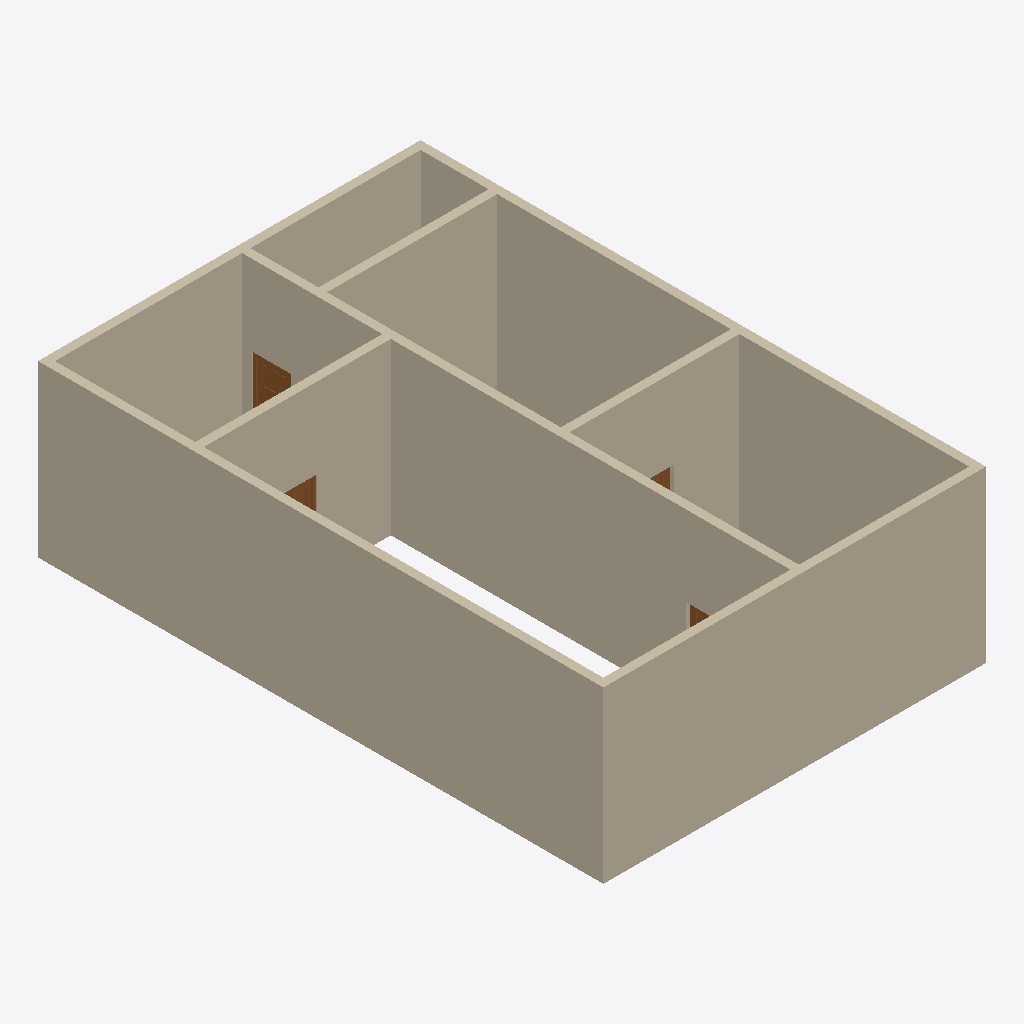
Isometric view of an IFC building model (IFC-SPF (STEP), schema IFC2X3, length unit millimetre), seen from the south-west, elements coloured by IFC class: 8 walls (beige), 4 doors (brown).
Extent 9.0 m × 13.3 m × 4.0 m (x, y, z). Storeys (1): Level 1 at 0.00 m. Elements (19): 8 IfcWallStandardCase, 5 IfcBuildingElementProxy, 4 IfcDoor, 2 IfcFlowTerminal.

HEADER;
FILE_DESCRIPTION(('ViewDefinition [CoordinationView]'),'2;1');
FILE_NAME('','2015-02-11T15:23:21',(''),(''),'The EXPRESS Data Manager Version 5.02.0100.07 : 28 Aug 2013','20140322_1515(x64) - Exporter 2015.0.2014.0322 - Default UI','');
FILE_SCHEMA(('IFC2X3'));
ENDSEC;
DATA;
#94=IFCPROJECT('1SOm_q9MHDUv3NPO40nm$U',#41,'',$,$,'[local-path]','',(#83,#91),#78);
#43066=IFCSITE('1SOm_q9MHDUv3NPO40nm$S',#41,'Default',$,'',#43065,$,$,.ELEMENT.,$,$,$,$,$);
#104=IFCBUILDING('1SOm_q9MHDUv3NPO40nm$V',#41,'',$,$,#32,$,'',.ELEMENT.,$,$,$);
#113=IFCBUILDINGSTOREY('1SOm_q9MHDUv3NPO7$EFNb',#41,'Level 1',$,$,#111,$,'Level 1',.ELEMENT.,0.0);
#1127=IFCWALLSTANDARDCASE('0ZgeiyCmnCjRL$IP9f_TrP',#41,'Basic Wall:Wall 1:2398',$,'Basic Wall:Wall 1:1504',#1107,#1125,'2398');
#17651=IFCWALLSTANDARDCASE('1a3r_iEGbBWuRW4IleiwAS',#41,'Basic Wall:Wall 1:5113',$,'Basic Wall:Wall 1:1504',#17631,#17649,'5113');
#1003=IFCWALLSTANDARDCASE('0ZgeiyCmnCjRL$IP9f_TqI',#41,'Basic Wall:Wall 1:2325',$,'Basic Wall:Wall 1:1504',#983,#1001,'2325');
#1189=IFCWALLSTANDARDCASE('0ZgeiyCmnCjRL$IP9f_TsZ',#41,'Basic Wall:Wall 1:2468',$,'Basic Wall:Wall 1:1504',#1169,#1187,'2468');
#864=IFCWALLSTANDARDCASE('0ZgeiyCmnCjRL$IP9f_Tpy',#41,'Basic Wall:Wall 1:2299',$,'Basic Wall:Wall 1:1504',#837,#862,'2299');
#1065=IFCWALLSTANDARDCASE('0ZgeiyCmnCjRL$IP9f_Tq_',#41,'Basic Wall:Wall 1:2361',$,'Basic Wall:Wall 1:1504',#1045,#1063,'2361');
#1251=IFCWALLSTANDARDCASE('0ZgeiyCmnCjRL$IP9f_TtB',#41,'Basic Wall:Wall 1:2508',$,'Basic Wall:Wall 1:1504',#1231,#1249,'2508');
#17589=IFCWALLSTANDARDCASE('1a3r_iEGbBWuRW4Ileiw9K',#41,'Basic Wall:Wall 1:4913',$,'Basic Wall:Wall 1:1504',#17569,#17587,'4913');
#17439=IFCDOOR('0ZgeiyCmnCjRL$IP9f_SQ8',#41,'Doors_ExtSgl_10:910x2110mm:4751',$,'910x2110mm',#43427,#17433,'4751',2110.0,909.999999999999);
#39322=IFCDOOR('0fiQ_B8yn8su9XlCn954y9',#41,'Doors_ExtSgl_10:910x2110mm:16127',$,'910x2110mm',#43485,#39316,'16127',2110.0,910.0);
#39216=IFCDOOR('0fiQ_B8yn8su9XlCn954_C',#41,'Doors_ExtSgl_10:910x2110mm:15994',$,'910x2110mm',#43515,#39210,'15994',2110.0,909.999999999999);
#39269=IFCDOOR('0fiQ_B8yn8su9XlCn954yU',#41,'Doors_ExtSgl_10:910x2110mm:16104',$,'910x2110mm',#43455,#39263,'16104',2110.0,909.999999999999);
ENDSEC;